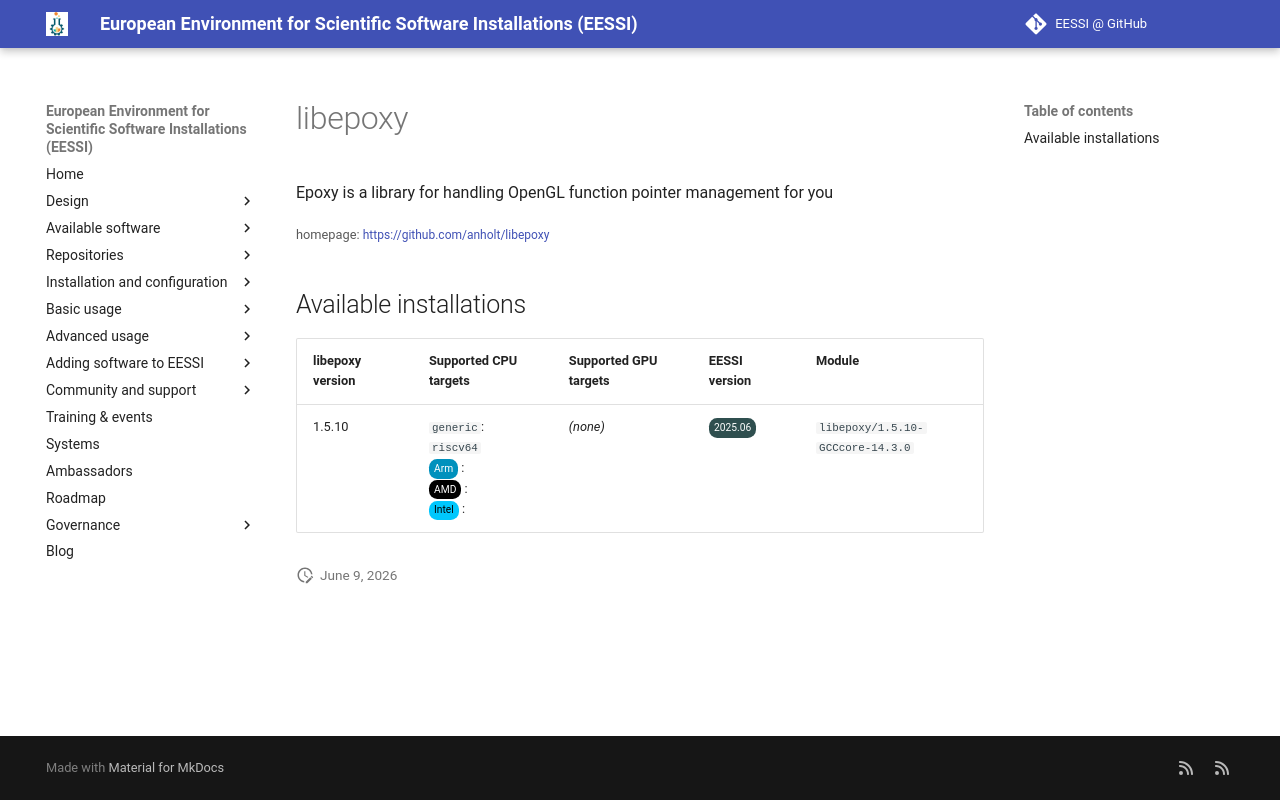

repository: EESSI/docs · page: available_software_riscv/detail/libepoxy/index.html · generator: mkdocs

---
json_ld:
  '@context': https://schema.org
  '@type': SoftwareApplication
  applicationCategory: DeveloperApplication
  description: Epoxy is a library for handling OpenGL function pointer management
    for you
  license: Not confirmed
  name: libepoxy
  offers:
    '@type': Offer
    price: 0
  operatingSystem: LINUX
  review:
    '@type': Review
    author:
      '@type': Organization
      name: EESSI
    reviewBody: Application has been successfully made available on all architectures
      supported by EESSI
    reviewRating:
      '@type': Rating
      ratingValue: 5
  softwareRequirements: See https://www.eessi.io/docs/ for how to make EESSI available
    on your system
  softwareVersion: '[''1.5.10'']'
  url: https://github.com/anholt/libepoxy
---
# libepoxy


Epoxy is a library for handling OpenGL function pointer management for you

<small>homepage: </small><span class="software-link">[https://github.com/anholt/libepoxy](https://github.com/anholt/libepoxy)</span>

## Available installations


|libepoxy version|Supported CPU targets|Supported GPU targets|EESSI version|Module|
| --- | --- | --- | --- | --- |
|1.5.10|`generic`: `riscv64`<br/><span class="software-cpu-arm">Arm</span>: <br/><span class="software-cpu-amd">AMD</span>: <br/><span class="software-cpu-intel">Intel</span>: <br/>|*(none)*|<span class="software-eessi-version-202506">2025.06</span>|`libepoxy/1.5.10-GCCcore-14.3.0`|
